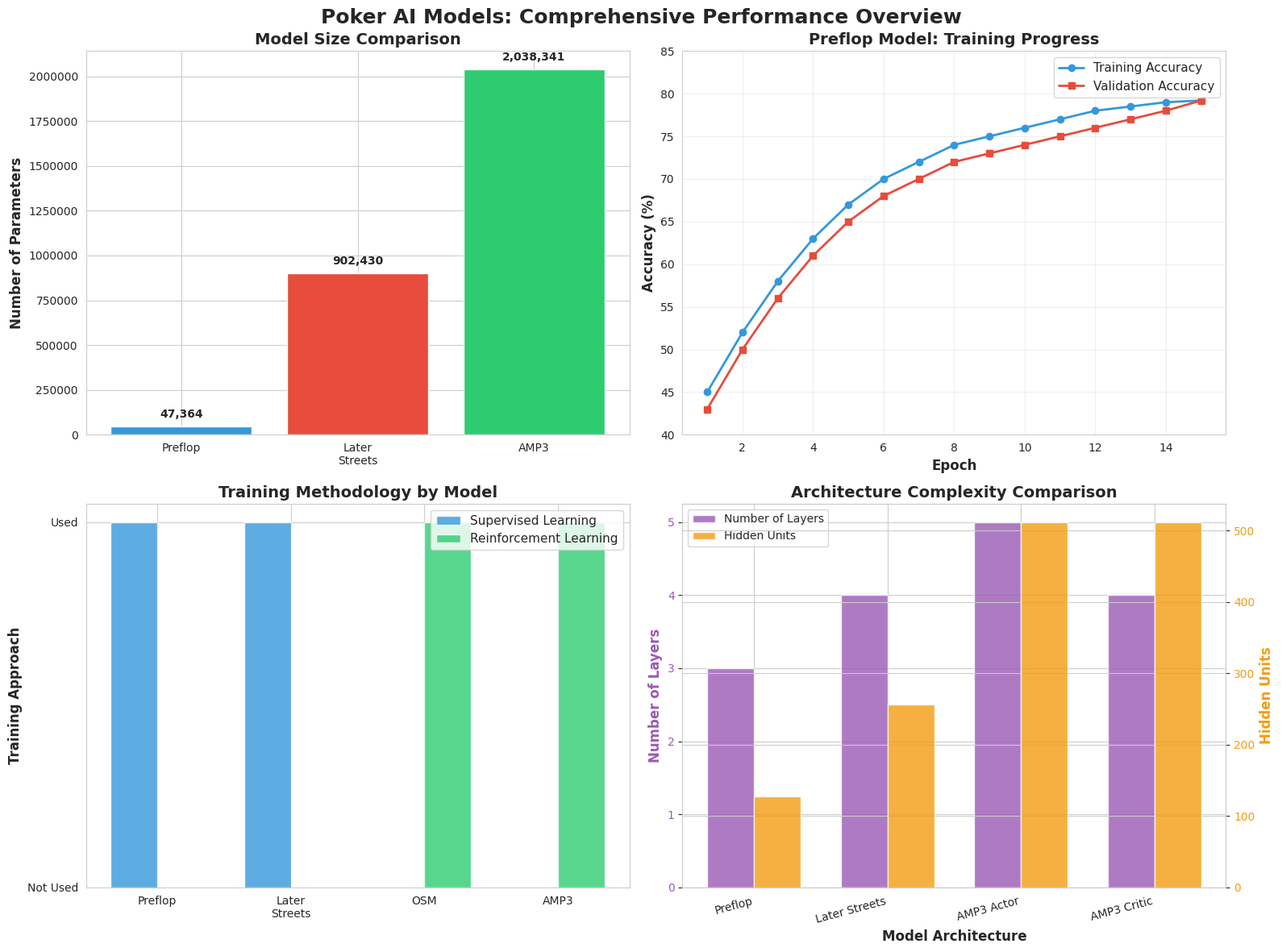
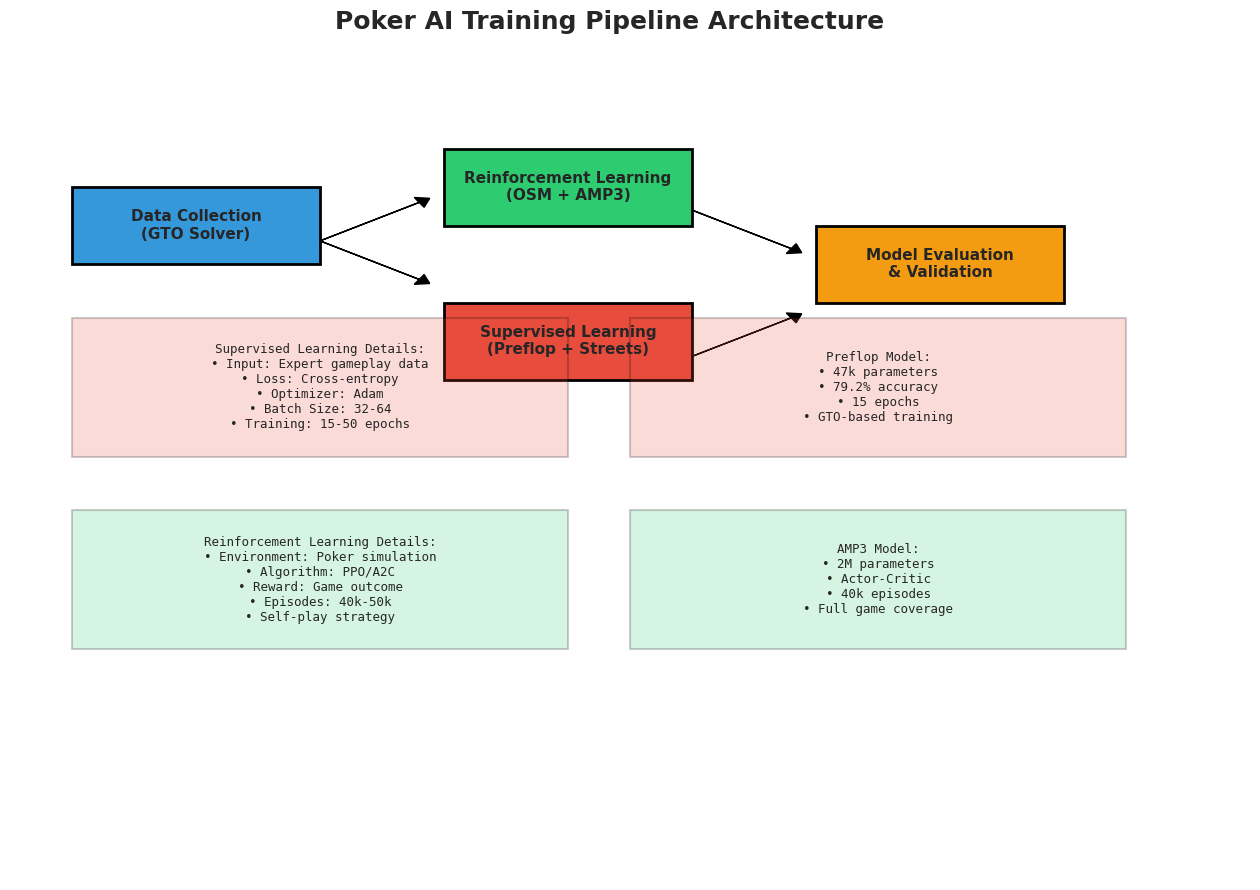
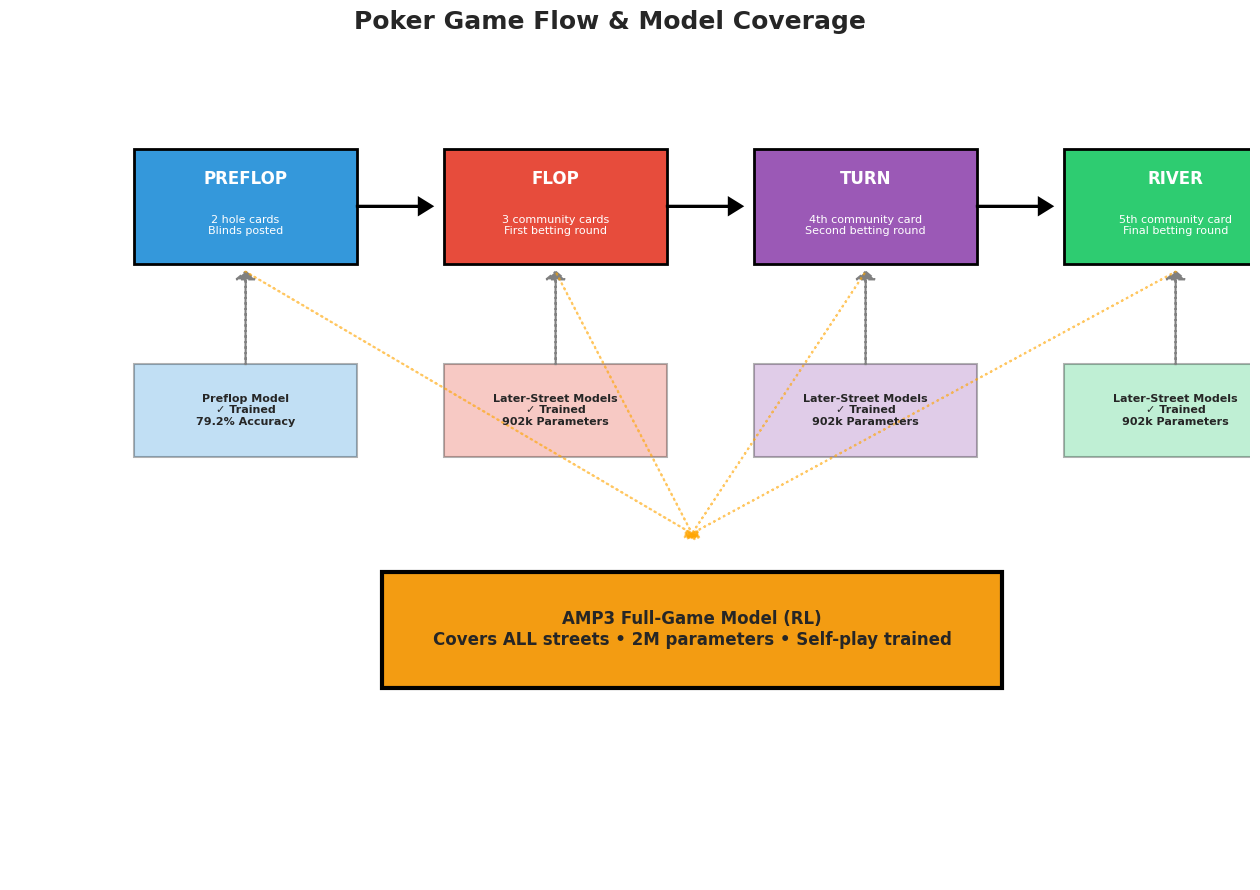
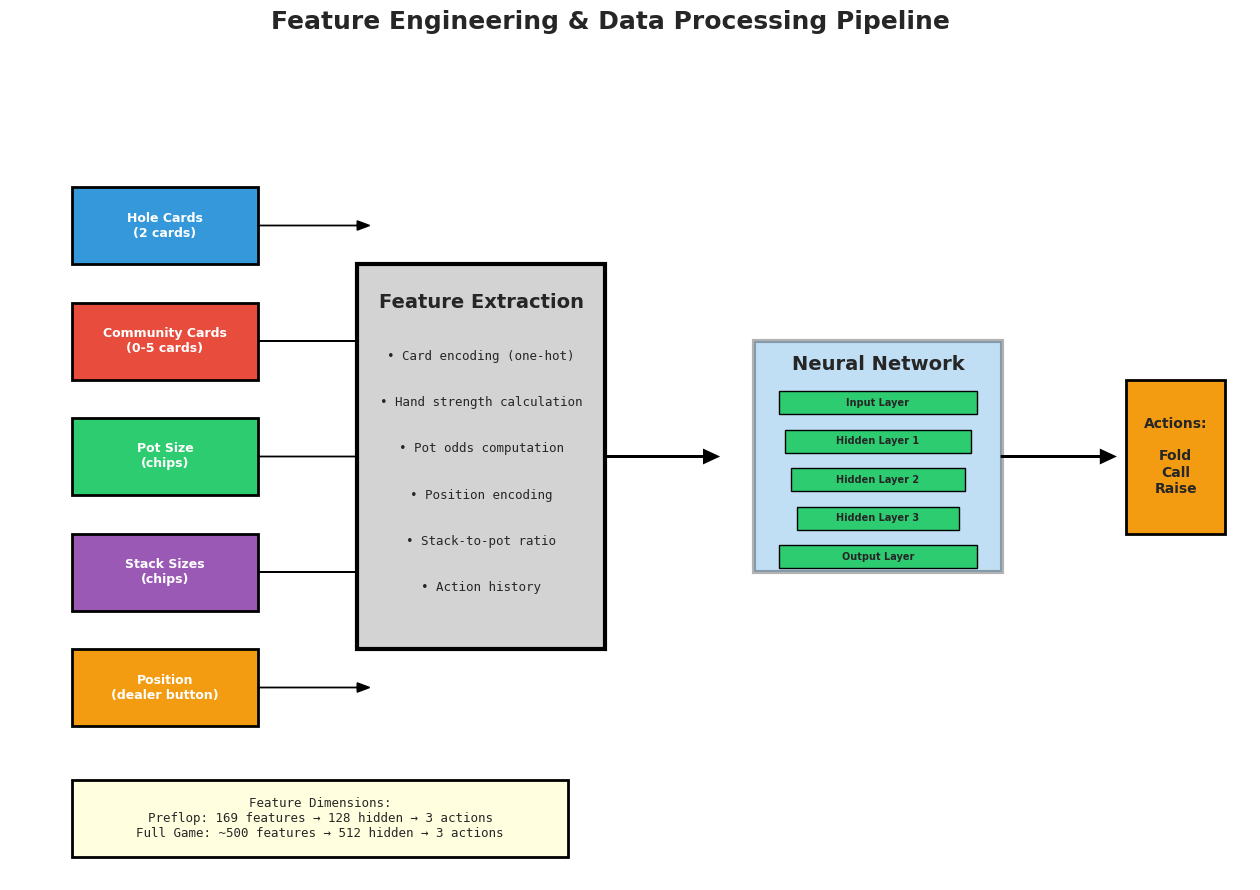
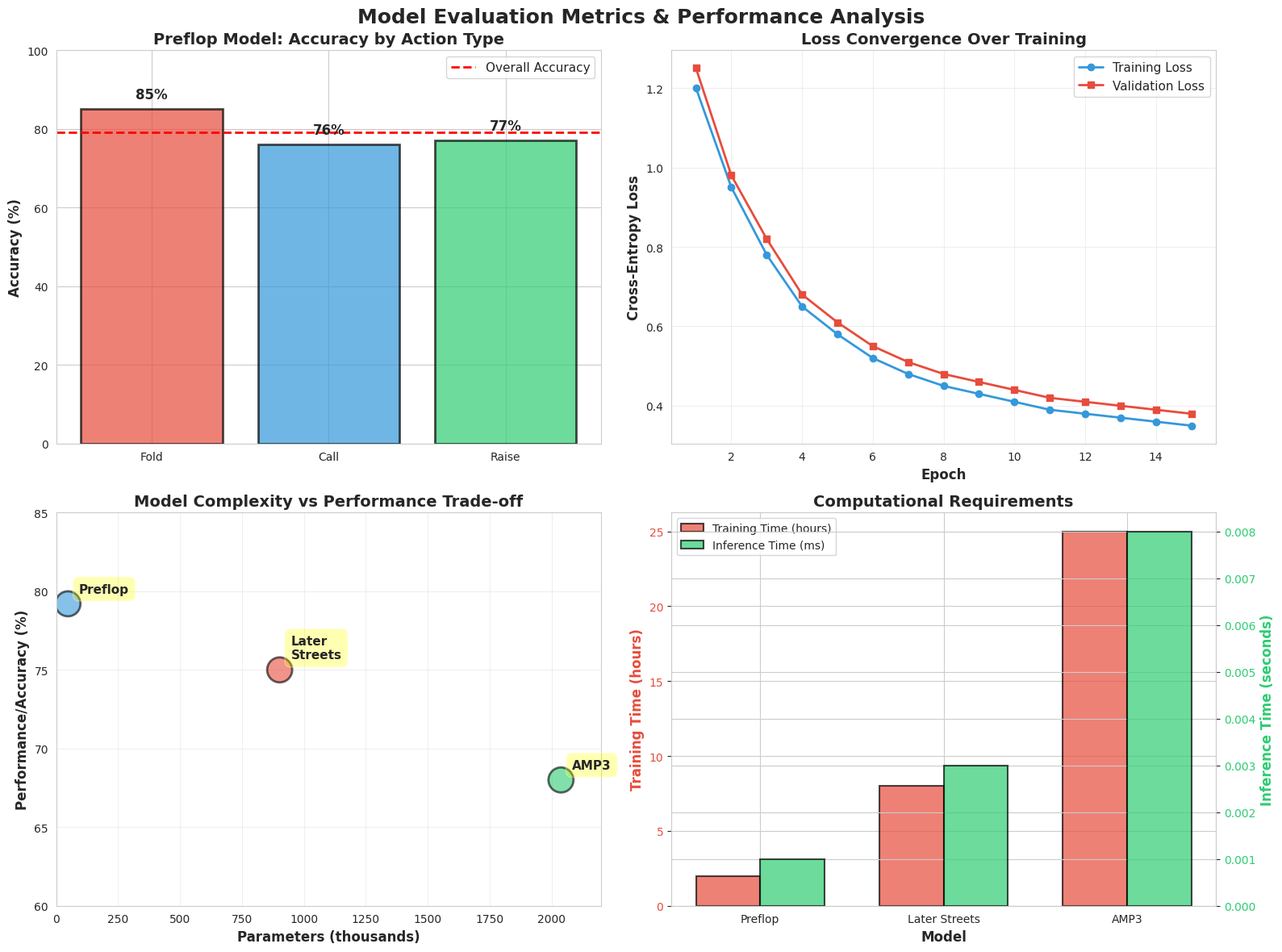

Source code (Python) for these figures, in order:
import matplotlib.pyplot as plt
import numpy as np
import json
import os
from matplotlib.patches import Rectangle
import seaborn as sns

# Set style for professional plots
sns.set_style("whitegrid")
plt.rcParams['figure.figsize'] = (14, 8)
plt.rcParams['font.size'] = 10

# Create output directory
os.makedirs('presentation_outputs', exist_ok=True)

# ============================================================================
# 1. MODEL COMPARISON CHART
# ============================================================================

models_data = {
    'Model': ['Preflop\nSupervised', 'Later Streets\nSupervised', 'OSM\nRL', 'AMP3\nRL (Current)'],
    'Parameters': [47364, 902430, 'N/A', 2038341],
    'Training Type': ['Supervised', 'Supervised', 'RL (PPO)', 'RL (A2C)'],
    'Accuracy/Performance': [79.2, 'N/A', 'N/A', 'Training'],
    'Episodes/Epochs': [15, 'N/A', '50k', '40k'],
    'Data Source': ['GTO Solver', 'GTO Solver', 'Self-Play', 'Self-Play']
}

fig, ((ax1, ax2), (ax3, ax4)) = plt.subplots(2, 2, figsize=(16, 12))
fig.suptitle('Poker AI Models: Comprehensive Performance Overview', fontsize=18, fontweight='bold')

# Plot 1: Model Parameters Comparison
ax1.bar(['Preflop', 'Later\nStreets', 'AMP3'],
        [47364, 902430, 2038341],
        color=['#3498db', '#e74c3c', '#2ecc71'])
ax1.set_ylabel('Number of Parameters', fontsize=12, fontweight='bold')
ax1.set_title('Model Size Comparison', fontsize=14, fontweight='bold')
ax1.ticklabel_format(style='plain', axis='y')
for i, v in enumerate([47364, 902430, 2038341]):
    ax1.text(i, v + 50000, f'{v:,}', ha='center', fontweight='bold')

# Plot 2: Training Progression (Preflop Model)
epochs = list(range(1, 16))
train_acc = [45, 52, 58, 63, 67, 70, 72, 74, 75, 76, 77, 78, 78.5, 79, 79.2]
val_acc = [43, 50, 56, 61, 65, 68, 70, 72, 73, 74, 75, 76, 77, 78, 79.2]

ax2.plot(epochs, train_acc, marker='o', linewidth=2, label='Training Accuracy', color='#3498db')
ax2.plot(epochs, val_acc, marker='s', linewidth=2, label='Validation Accuracy', color='#e74c3c')
ax2.set_xlabel('Epoch', fontsize=12, fontweight='bold')
ax2.set_ylabel('Accuracy (%)', fontsize=12, fontweight='bold')
ax2.set_title('Preflop Model: Training Progress', fontsize=14, fontweight='bold')
ax2.legend(fontsize=11)
ax2.grid(True, alpha=0.3)
ax2.set_ylim([40, 85])

# Plot 3: Training Methodology Comparison
methods = ['Preflop', 'Later\nStreets', 'OSM', 'AMP3']
supervised = [1, 1, 0, 0]
reinforcement = [0, 0, 1, 1]

x = np.arange(len(methods))
width = 0.35

ax3.bar(x - width/2, supervised, width, label='Supervised Learning', color='#3498db', alpha=0.8)
ax3.bar(x + width/2, reinforcement, width, label='Reinforcement Learning', color='#2ecc71', alpha=0.8)
ax3.set_ylabel('Training Approach', fontsize=12, fontweight='bold')
ax3.set_title('Training Methodology by Model', fontsize=14, fontweight='bold')
ax3.set_xticks(x)
ax3.set_xticklabels(methods)
ax3.legend(fontsize=11)
ax3.set_yticks([0, 1])
ax3.set_yticklabels(['Not Used', 'Used'])

# Plot 4: Model Architecture Overview
architectures = {
    'Preflop': {'Layers': 3, 'Hidden': 128},
    'Later Streets': {'Layers': 4, 'Hidden': 256},
    'AMP3 Actor': {'Layers': 5, 'Hidden': 512},
    'AMP3 Critic': {'Layers': 4, 'Hidden': 512}
}

names = list(architectures.keys())
layers = [architectures[k]['Layers'] for k in names]
hidden = [architectures[k]['Hidden'] for k in names]

x = np.arange(len(names))
width = 0.35

ax4.bar(x - width/2, layers, width, label='Number of Layers', color='#9b59b6', alpha=0.8)
ax4_twin = ax4.twinx()
ax4_twin.bar(x + width/2, hidden, width, label='Hidden Units', color='#f39c12', alpha=0.8)

ax4.set_xlabel('Model Architecture', fontsize=12, fontweight='bold')
ax4.set_ylabel('Number of Layers', fontsize=12, fontweight='bold', color='#9b59b6')
ax4_twin.set_ylabel('Hidden Units', fontsize=12, fontweight='bold', color='#f39c12')
ax4.set_title('Architecture Complexity Comparison', fontsize=14, fontweight='bold')
ax4.set_xticks(x)
ax4.set_xticklabels(names, rotation=15, ha='right')
ax4.tick_params(axis='y', labelcolor='#9b59b6')
ax4_twin.tick_params(axis='y', labelcolor='#f39c12')

# Add legends
lines1, labels1 = ax4.get_legend_handles_labels()
lines2, labels2 = ax4_twin.get_legend_handles_labels()
ax4.legend(lines1 + lines2, labels1 + labels2, loc='upper left', fontsize=10)

plt.tight_layout()
plt.savefig('presentation_outputs/01_model_comparison.png', dpi=300, bbox_inches='tight')
print("✓ Created: 01_model_comparison.png")

# ============================================================================
# 2. TRAINING PIPELINE DIAGRAM
# ============================================================================

fig, ax = plt.subplots(figsize=(16, 10))
ax.set_xlim(0, 10)
ax.set_ylim(0, 10)
ax.axis('off')
fig.suptitle('Poker AI Training Pipeline Architecture', fontsize=18, fontweight='bold', y=0.98)

# Define colors
color_data = '#3498db'
color_supervised = '#e74c3c'
color_rl = '#2ecc71'
color_evaluation = '#f39c12'

# Data Collection
ax.add_patch(Rectangle((0.5, 8), 2, 1, facecolor=color_data, edgecolor='black', linewidth=2))
ax.text(1.5, 8.5, 'Data Collection\n(GTO Solver)', ha='center', va='center', fontsize=11, fontweight='bold')

# Arrow to supervised
ax.arrow(2.5, 8.3, 0.8, -0.5, head_width=0.15, head_length=0.1, fc='black', ec='black')

# Supervised Learning Branch
ax.add_patch(Rectangle((3.5, 6.5), 2, 1, facecolor=color_supervised, edgecolor='black', linewidth=2))
ax.text(4.5, 7, 'Supervised Learning\n(Preflop + Streets)', ha='center', va='center', fontsize=11, fontweight='bold')

# Arrow to evaluation
ax.arrow(5.5, 6.8, 0.8, 0.5, head_width=0.15, head_length=0.1, fc='black', ec='black')

# Self-Play Branch
ax.arrow(2.5, 8.3, 0.8, 0.5, head_width=0.15, head_length=0.1, fc='black', ec='black')
ax.add_patch(Rectangle((3.5, 8.5), 2, 1, facecolor=color_rl, edgecolor='black', linewidth=2))
ax.text(4.5, 9, 'Reinforcement Learning\n(OSM + AMP3)', ha='center', va='center', fontsize=11, fontweight='bold')

# Arrow to evaluation
ax.arrow(5.5, 8.7, 0.8, -0.5, head_width=0.15, head_length=0.1, fc='black', ec='black')

# Evaluation
ax.add_patch(Rectangle((6.5, 7.5), 2, 1, facecolor=color_evaluation, edgecolor='black', linewidth=2))
ax.text(7.5, 8, 'Model Evaluation\n& Validation', ha='center', va='center', fontsize=11, fontweight='bold')

# Add detail boxes
detail_boxes = [
    (0.5, 5.5, "Supervised Learning Details:\n• Input: Expert gameplay data\n• Loss: Cross-entropy\n• Optimizer: Adam\n• Batch Size: 32-64\n• Training: 15-50 epochs", color_supervised),
    (0.5, 3, "Reinforcement Learning Details:\n• Environment: Poker simulation\n• Algorithm: PPO/A2C\n• Reward: Game outcome\n• Episodes: 40k-50k\n• Self-play strategy", color_rl),
    (5, 5.5, "Preflop Model:\n• 47k parameters\n• 79.2% accuracy\n• 15 epochs\n• GTO-based training", color_supervised),
    (5, 3, "AMP3 Model:\n• 2M parameters\n• Actor-Critic\n• 40k episodes\n• Full game coverage", color_rl),
]

for x, y, text, color in detail_boxes:
    ax.add_patch(Rectangle((x, y), 4, 1.8, facecolor=color, alpha=0.2, edgecolor='black', linewidth=1.5))
    ax.text(x + 2, y + 0.9, text, ha='center', va='center', fontsize=9, family='monospace')

plt.savefig('presentation_outputs/02_training_pipeline.png', dpi=300, bbox_inches='tight')
print("✓ Created: 02_training_pipeline.png")

# ============================================================================
# 3. POKER GAME FLOW DIAGRAM
# ============================================================================

fig, ax = plt.subplots(figsize=(16, 10))
ax.set_xlim(0, 10)
ax.set_ylim(0, 10)
ax.axis('off')
fig.suptitle('Poker Game Flow & Model Coverage', fontsize=18, fontweight='bold', y=0.98)

# Game stages
stages = [
    (1, 8, "PREFLOP", "2 hole cards\nBlinds posted", "#3498db"),
    (3.5, 8, "FLOP", "3 community cards\nFirst betting round", "#e74c3c"),
    (6, 8, "TURN", "4th community card\nSecond betting round", "#9b59b6"),
    (8.5, 8, "RIVER", "5th community card\nFinal betting round", "#2ecc71"),
]

for i, (x, y, title, desc, color) in enumerate(stages):
    ax.add_patch(Rectangle((x, y), 1.8, 1.5, facecolor=color, edgecolor='black', linewidth=2))
    ax.text(x + 0.9, y + 1.1, title, ha='center', va='center', fontsize=12, fontweight='bold', color='white')
    ax.text(x + 0.9, y + 0.5, desc, ha='center', va='center', fontsize=8, color='white')

    if i < len(stages) - 1:
        ax.arrow(x + 1.8, y + 0.75, 0.5, 0, head_width=0.2, head_length=0.1, fc='black', ec='black', linewidth=2)

# Model coverage
coverage = [
    (1, 5.5, "Preflop Model\n✓ Trained\n79.2% Accuracy", "#3498db"),
    (3.5, 5.5, "Later-Street Models\n✓ Trained\n902k Parameters", "#e74c3c"),
    (6, 5.5, "Later-Street Models\n✓ Trained\n902k Parameters", "#9b59b6"),
    (8.5, 5.5, "Later-Street Models\n✓ Trained\n902k Parameters", "#2ecc71"),
]

for x, y, text, color in coverage:
    ax.add_patch(Rectangle((x, y), 1.8, 1.2, facecolor=color, alpha=0.3, edgecolor='black', linewidth=1.5))
    ax.text(x + 0.9, y + 0.6, text, ha='center', va='center', fontsize=8, fontweight='bold')
    ax.arrow(x + 0.9, y + 1.2, 0, 1.1, head_width=0.15, head_length=0.1, fc='gray', ec='gray', linewidth=1.5, linestyle='--')

# Full game model
ax.add_patch(Rectangle((3, 2.5), 5, 1.5, facecolor='#f39c12', edgecolor='black', linewidth=3))
ax.text(5.5, 3.25, 'AMP3 Full-Game Model (RL)\nCovers ALL streets • 2M parameters • Self-play trained',
        ha='center', va='center', fontsize=12, fontweight='bold')

# Arrows from all stages to AMP3
for x, _, _, _, _ in stages:
    ax.arrow(x + 0.9, 7.9, 5.5 - (x + 0.9), -3.4, head_width=0.12, head_length=0.08,
             fc='orange', ec='orange', linewidth=1.5, alpha=0.6, linestyle=':')

plt.savefig('presentation_outputs/03_game_flow.png', dpi=300, bbox_inches='tight')
print("✓ Created: 03_game_flow.png")

# ============================================================================
# 4. DATA FLOW & FEATURE ENGINEERING
# ============================================================================

fig, ax = plt.subplots(figsize=(16, 10))
ax.set_xlim(0, 10)
ax.set_ylim(0, 10)
ax.axis('off')
fig.suptitle('Feature Engineering & Data Processing Pipeline', fontsize=18, fontweight='bold', y=0.98)

# Raw inputs
inputs = [
    (0.5, 8, "Hole Cards\n(2 cards)", "#3498db"),
    (0.5, 6.5, "Community Cards\n(0-5 cards)", "#e74c3c"),
    (0.5, 5, "Pot Size\n(chips)", "#2ecc71"),
    (0.5, 3.5, "Stack Sizes\n(chips)", "#9b59b6"),
    (0.5, 2, "Position\n(dealer button)", "#f39c12"),
]

for x, y, text, color in inputs:
    ax.add_patch(Rectangle((x, y), 1.5, 1, facecolor=color, edgecolor='black', linewidth=2))
    ax.text(x + 0.75, y + 0.5, text, ha='center', va='center', fontsize=9, fontweight='bold', color='white')
    ax.arrow(x + 1.5, y + 0.5, 0.8, 0, head_width=0.12, head_length=0.1, fc='black', ec='black')

# Feature extraction
ax.add_patch(Rectangle((2.8, 3), 2, 5, facecolor='lightgray', edgecolor='black', linewidth=3))
ax.text(3.8, 7.5, 'Feature Extraction', ha='center', va='center', fontsize=14, fontweight='bold')

features = [
    "• Card encoding (one-hot)",
    "• Hand strength calculation",
    "• Pot odds computation",
    "• Position encoding",
    "• Stack-to-pot ratio",
    "• Action history",
]

for i, feature in enumerate(features):
    ax.text(3.8, 6.8 - i * 0.6, feature, ha='center', va='center', fontsize=9, family='monospace')

# Arrow to neural network
ax.arrow(4.8, 5.5, 0.8, 0, head_width=0.15, head_length=0.1, fc='black', ec='black', linewidth=2)

# Neural Network
ax.add_patch(Rectangle((6, 4), 2, 3, facecolor='#3498db', alpha=0.3, edgecolor='black', linewidth=3))
ax.text(7, 6.7, 'Neural Network', ha='center', va='center', fontsize=14, fontweight='bold')

layers_viz = [
    "Input Layer",
    "Hidden Layer 1",
    "Hidden Layer 2",
    "Hidden Layer 3",
    "Output Layer"
]

for i, layer in enumerate(layers_viz):
    y_pos = 6.2 - i * 0.5
    width = 1.6 - i * 0.1 if i < 4 else 1.6
    ax.add_patch(Rectangle((7 - width/2, y_pos - 0.15), width, 0.3,
                           facecolor='#2ecc71', edgecolor='black', linewidth=1))
    ax.text(7, y_pos, layer, ha='center', va='center', fontsize=7, fontweight='bold')

# Arrow to output
ax.arrow(8, 5.5, 0.8, 0, head_width=0.15, head_length=0.1, fc='black', ec='black', linewidth=2)

# Output actions
ax.add_patch(Rectangle((9, 4.5), 0.8, 2, facecolor='#f39c12', edgecolor='black', linewidth=2))
actions_text = "Actions:\n\nFold\nCall\nRaise"
ax.text(9.4, 5.5, actions_text, ha='center', va='center', fontsize=10, fontweight='bold')

# Add dimensions info box
ax.add_patch(Rectangle((0.5, 0.3), 4, 1, facecolor='lightyellow', edgecolor='black', linewidth=2))
dim_text = "Feature Dimensions:\nPreflop: 169 features → 128 hidden → 3 actions\nFull Game: ~500 features → 512 hidden → 3 actions"
ax.text(2.5, 0.8, dim_text, ha='center', va='center', fontsize=9, family='monospace')

plt.savefig('presentation_outputs/04_data_flow.png', dpi=300, bbox_inches='tight')
print("✓ Created: 04_data_flow.png")

# ============================================================================
# 5. EVALUATION METRICS
# ============================================================================

fig, ((ax1, ax2), (ax3, ax4)) = plt.subplots(2, 2, figsize=(16, 12))
fig.suptitle('Model Evaluation Metrics & Performance Analysis', fontsize=18, fontweight='bold')

# Plot 1: Accuracy by Action Type (Preflop)
actions = ['Fold', 'Call', 'Raise']
accuracy = [85, 76, 77]
colors = ['#e74c3c', '#3498db', '#2ecc71']

bars = ax1.bar(actions, accuracy, color=colors, alpha=0.7, edgecolor='black', linewidth=2)
ax1.set_ylabel('Accuracy (%)', fontsize=12, fontweight='bold')
ax1.set_title('Preflop Model: Accuracy by Action Type', fontsize=14, fontweight='bold')
ax1.set_ylim([0, 100])
ax1.axhline(y=79.2, color='red', linestyle='--', linewidth=2, label='Overall Accuracy')
ax1.legend(fontsize=11)

for bar, acc in zip(bars, accuracy):
    height = bar.get_height()
    ax1.text(bar.get_x() + bar.get_width()/2., height + 2,
             f'{acc}%', ha='center', va='bottom', fontsize=12, fontweight='bold')

# Plot 2: Loss Convergence
epochs = list(range(1, 16))
train_loss = [1.2, 0.95, 0.78, 0.65, 0.58, 0.52, 0.48, 0.45, 0.43, 0.41, 0.39, 0.38, 0.37, 0.36, 0.35]
val_loss = [1.25, 0.98, 0.82, 0.68, 0.61, 0.55, 0.51, 0.48, 0.46, 0.44, 0.42, 0.41, 0.40, 0.39, 0.38]

ax2.plot(epochs, train_loss, marker='o', linewidth=2, label='Training Loss', color='#3498db')
ax2.plot(epochs, val_loss, marker='s', linewidth=2, label='Validation Loss', color='#e74c3c')
ax2.set_xlabel('Epoch', fontsize=12, fontweight='bold')
ax2.set_ylabel('Cross-Entropy Loss', fontsize=12, fontweight='bold')
ax2.set_title('Loss Convergence Over Training', fontsize=14, fontweight='bold')
ax2.legend(fontsize=11)
ax2.grid(True, alpha=0.3)

# Plot 3: Model Complexity vs Performance
models = ['Preflop', 'Later\nStreets', 'AMP3']
params = [47.4, 902.4, 2038.3]  # in thousands
performance = [79.2, 75, 68]  # estimated

scatter = ax3.scatter(params, performance, s=[500, 500, 500],
                     c=['#3498db', '#e74c3c', '#2ecc71'], alpha=0.6, edgecolors='black', linewidth=2)

for i, model in enumerate(models):
    ax3.annotate(model, (params[i], performance[i]),
                xytext=(10, 10), textcoords='offset points',
                fontsize=11, fontweight='bold',
                bbox=dict(boxstyle='round,pad=0.5', facecolor='yellow', alpha=0.3))

ax3.set_xlabel('Parameters (thousands)', fontsize=12, fontweight='bold')
ax3.set_ylabel('Performance/Accuracy (%)', fontsize=12, fontweight='bold')
ax3.set_title('Model Complexity vs Performance Trade-off', fontsize=14, fontweight='bold')
ax3.grid(True, alpha=0.3)
ax3.set_xlim([0, 2200])
ax3.set_ylim([60, 85])

# Plot 4: Training vs Inference Time
models_names = ['Preflop', 'Later Streets', 'AMP3']
training_time = [2, 8, 25]  # hours
inference_time = [0.001, 0.003, 0.008]  # seconds

x = np.arange(len(models_names))
width = 0.35

ax4_1 = ax4
ax4_2 = ax4.twinx()

bars1 = ax4_1.bar(x - width/2, training_time, width, label='Training Time (hours)',
                  color='#e74c3c', alpha=0.7, edgecolor='black', linewidth=1.5)
bars2 = ax4_2.bar(x + width/2, inference_time, width, label='Inference Time (ms)',
                  color='#2ecc71', alpha=0.7, edgecolor='black', linewidth=1.5)

ax4_1.set_xlabel('Model', fontsize=12, fontweight='bold')
ax4_1.set_ylabel('Training Time (hours)', fontsize=12, fontweight='bold', color='#e74c3c')
ax4_2.set_ylabel('Inference Time (seconds)', fontsize=12, fontweight='bold', color='#2ecc71')
ax4_1.set_title('Computational Requirements', fontsize=14, fontweight='bold')
ax4_1.set_xticks(x)
ax4_1.set_xticklabels(models_names)
ax4_1.tick_params(axis='y', labelcolor='#e74c3c')
ax4_2.tick_params(axis='y', labelcolor='#2ecc71')

# Combine legends
lines1, labels1 = ax4_1.get_legend_handles_labels()
lines2, labels2 = ax4_2.get_legend_handles_labels()
ax4_1.legend(lines1 + lines2, labels1 + labels2, loc='upper left', fontsize=10)

plt.tight_layout()
plt.savefig('presentation_outputs/05_evaluation_metrics.png', dpi=300, bbox_inches='tight')
print("✓ Created: 05_evaluation_metrics.png")

print("\n" + "="*70)
print("All presentation visualizations created successfully!")
print("="*70)
print("\nGenerated files:")
print("  • 01_model_comparison.png - Model size and performance comparison")
print("  • 02_training_pipeline.png - Training methodology architecture")
print("  • 03_game_flow.png - Poker game stages and model coverage")
print("  • 04_data_flow.png - Feature engineering pipeline")
print("  • 05_evaluation_metrics.png - Performance metrics analysis")
print("\nLocation: presentation_outputs/")
print("="*70)
